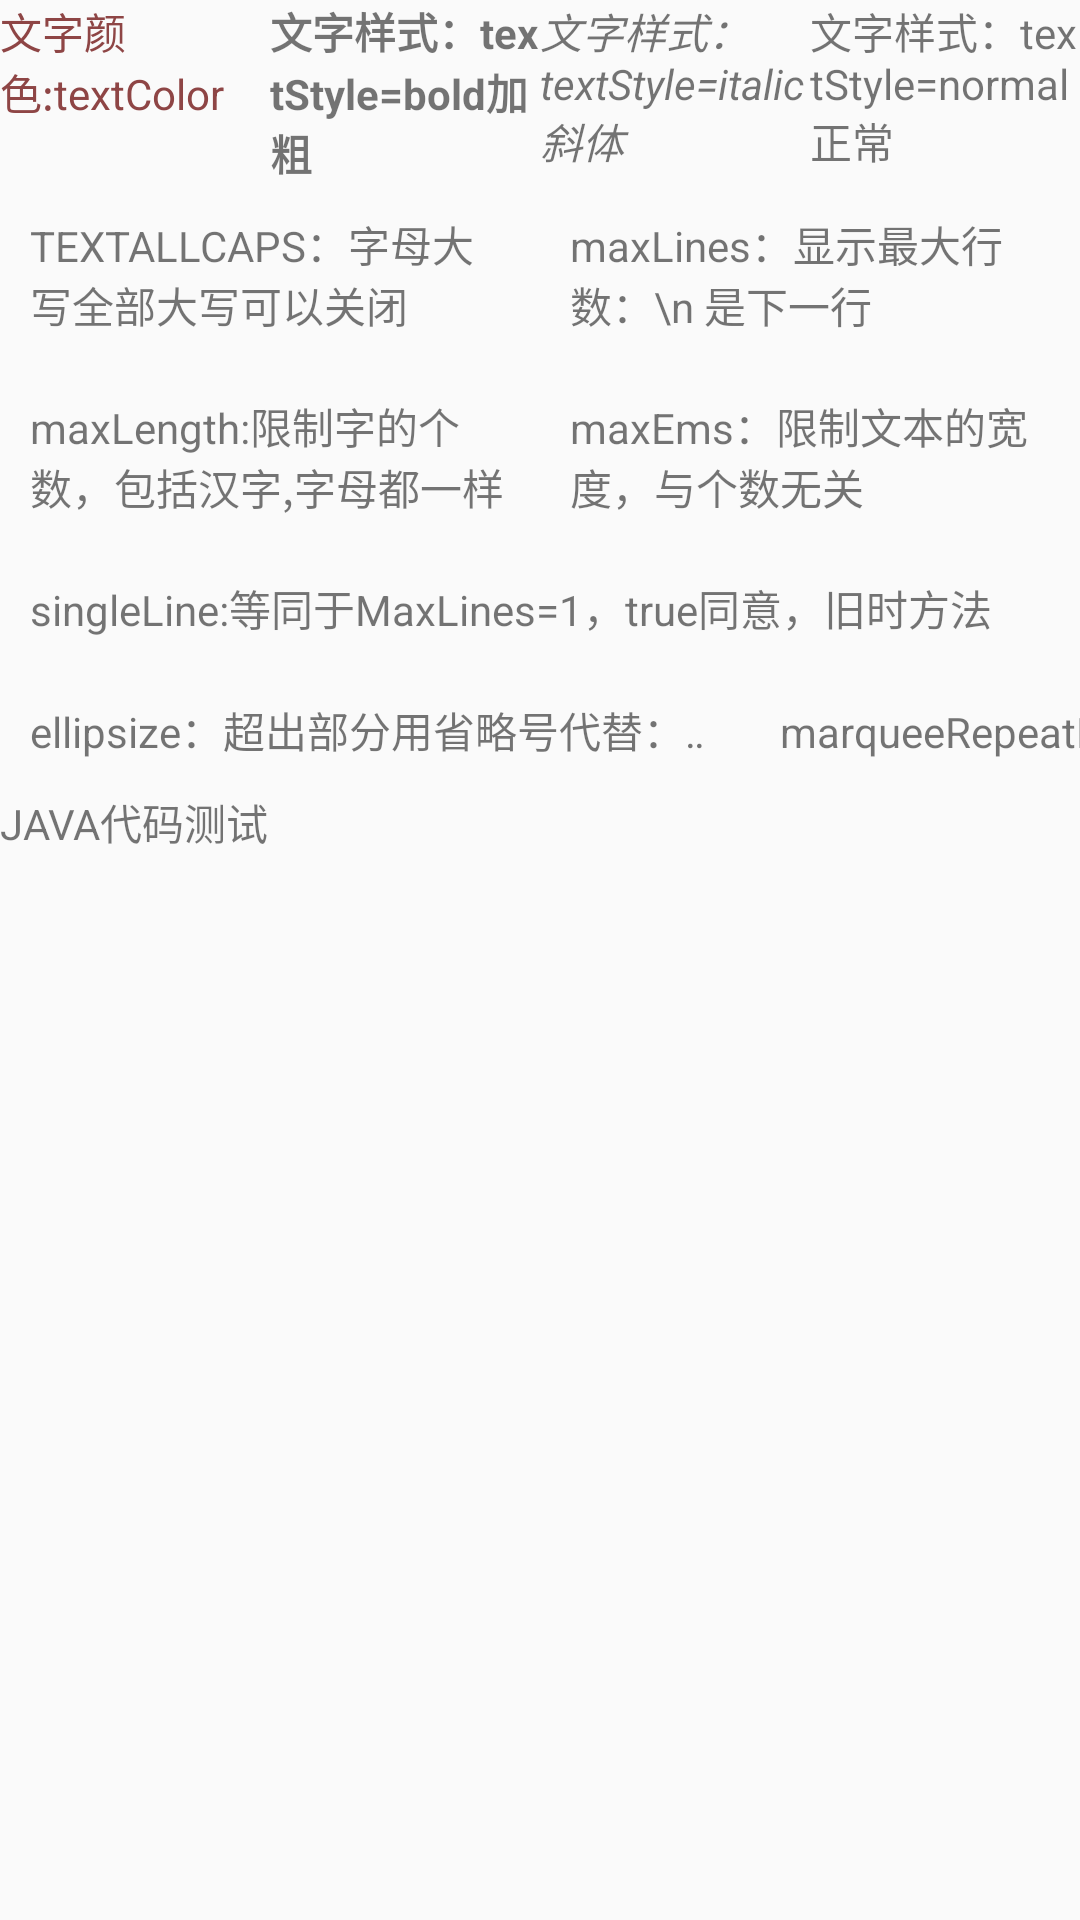

Layout XML and referenced resources for this Android screen:
<!-- AndroidManifest.xml: application theme Theme.NewActivity -->
<!-- res/layout/activity_text_view.xml -->
<?xml version="1.0" encoding="utf-8"?>
<LinearLayout xmlns:android="http://schemas.android.com/apk/res/android"
    xmlns:tools="http://schemas.android.com/tools"
    android:layout_width="match_parent"
    android:layout_height="match_parent"
    android:orientation="vertical"
    tools:context=".Activity.TextViewActivity">

    <LinearLayout
        android:layout_width="match_parent"
        android:layout_height="wrap_content"
        android:orientation="horizontal">

        <TextView
            android:layout_width="0dp"
            android:layout_height="wrap_content"
            android:layout_weight="1"
            android:text="文字颜色:textColor"
            android:textColor="#8E4545" />

        <TextView
            android:layout_width="0dp"
            android:layout_height="wrap_content"
            android:layout_weight="1"
            android:text="文字样式：textStyle=bold加粗"
            android:textStyle="bold" />

        <TextView
            android:layout_width="0dp"
            android:layout_height="wrap_content"
            android:layout_weight="1"
            android:text="文字样式：textStyle=italic斜体"
            android:textStyle="italic" />

        <TextView
            android:layout_width="0dp"
            android:layout_height="wrap_content"
            android:layout_weight="1"
            android:text="文字样式：textStyle=normal正常"
            android:textStyle="normal" />
    </LinearLayout>

    <LinearLayout
        android:layout_width="match_parent"
        android:layout_height="wrap_content"
        android:orientation="horizontal">

        <TextView
            android:layout_width="0dp"
            android:layout_height="wrap_content"
            android:layout_weight="1"
            android:padding="10dp"
            android:text="textAllCaps：字母大写全部大写可以关闭"
            android:textAllCaps="true" />

        <TextView
            android:layout_width="0dp"
            android:layout_height="wrap_content"
            android:layout_weight="1"
            android:maxLines="3"
            android:padding="10dp"
            android:text="maxLines：显示最大行数：\n 是下一行" />
    </LinearLayout>

    <LinearLayout
        android:layout_width="match_parent"
        android:layout_height="wrap_content"
        android:orientation="horizontal">

        <TextView
            android:layout_width="0dp"
            android:layout_height="wrap_content"
            android:layout_weight="1"
            android:maxLength="100"
            android:padding="10dp"
            android:text="maxLength:限制字的个数，包括汉字,字母都一样" />

        <TextView
            android:layout_width="0dp"
            android:layout_height="wrap_content"
            android:layout_weight="1"
            android:maxEms="10"
            android:padding="10dp"
            android:text="maxEms：限制文本的宽度，与个数无关" />
    </LinearLayout>

    <LinearLayout
        android:layout_width="match_parent"
        android:layout_height="wrap_content"
        android:orientation="horizontal">

        <TextView
            android:layout_width="wrap_content"
            android:layout_height="wrap_content"
            android:layout_weight="1"
            android:padding="10dp"
            android:singleLine="true"
            android:text="singleLine:等同于MaxLines=1，true同意，旧时方法" />

    </LinearLayout>

    <LinearLayout
        android:layout_width="match_parent"
        android:layout_height="wrap_content"
        android:orientation="horizontal">

        <TextView
            android:id="@+id/text_view_ellipsize"
            android:layout_width="250dp"
            android:layout_height="wrap_content"
            android:ellipsize="marquee"
            android:padding="10dp"
            android:singleLine="true"
            android:text="ellipsize：超出部分用省略号代替：end最后，middle中间，start开头，none不省略，marquee跑马灯效果" />

        <TextView
            android:id="@+id/text_view_ellipsize_2"
            android:layout_width="250dp"
            android:layout_height="wrap_content"
            android:ellipsize="marquee"
            android:marqueeRepeatLimit="marquee_forever"
            android:padding="10dp"
            android:singleLine="true"
            android:text="marqueeRepeatLimit='marquee_forever'是永远循环,填写数字是循环几次" />
    </LinearLayout>

    <TextView
        android:id="@+id/text_view_hello"
        android:layout_width="wrap_content"
        android:layout_height="wrap_content"
        android:text="JAVA代码测试" />

</LinearLayout>
<!-- resources referenced by this layout -->
<resources>
  <style name="Theme.NewActivity" parent="Theme.AppCompat.Light.NoActionBar">
          
          <item name="colorPrimary">@color/green_200</item>
          <item name="colorPrimaryVariant">@color/green_500</item>
          <item name="colorOnPrimary">@color/white</item>
          <item name="colorAccent">@color/orange</item>
          
          <item name="colorSecondary">@color/teal_200</item>
          <item name="colorSecondaryVariant">@color/teal_700</item>
          <item name="colorOnSecondary">@color/black</item>
          
          <item name="android:statusBarColor">?attr/colorPrimaryVariant</item>
          
      </style>
  <color name="green_200">#C5E1A5</color>
  <color name="green_500">#8BC34A</color>
  <color name="white">#FFFFFFFF</color>
  <color name="orange">#F4511E</color>
  <color name="teal_200">#FF03DAC5</color>
  <color name="teal_700">#FF018786</color>
  <color name="black">#FF000000</color>
</resources>
